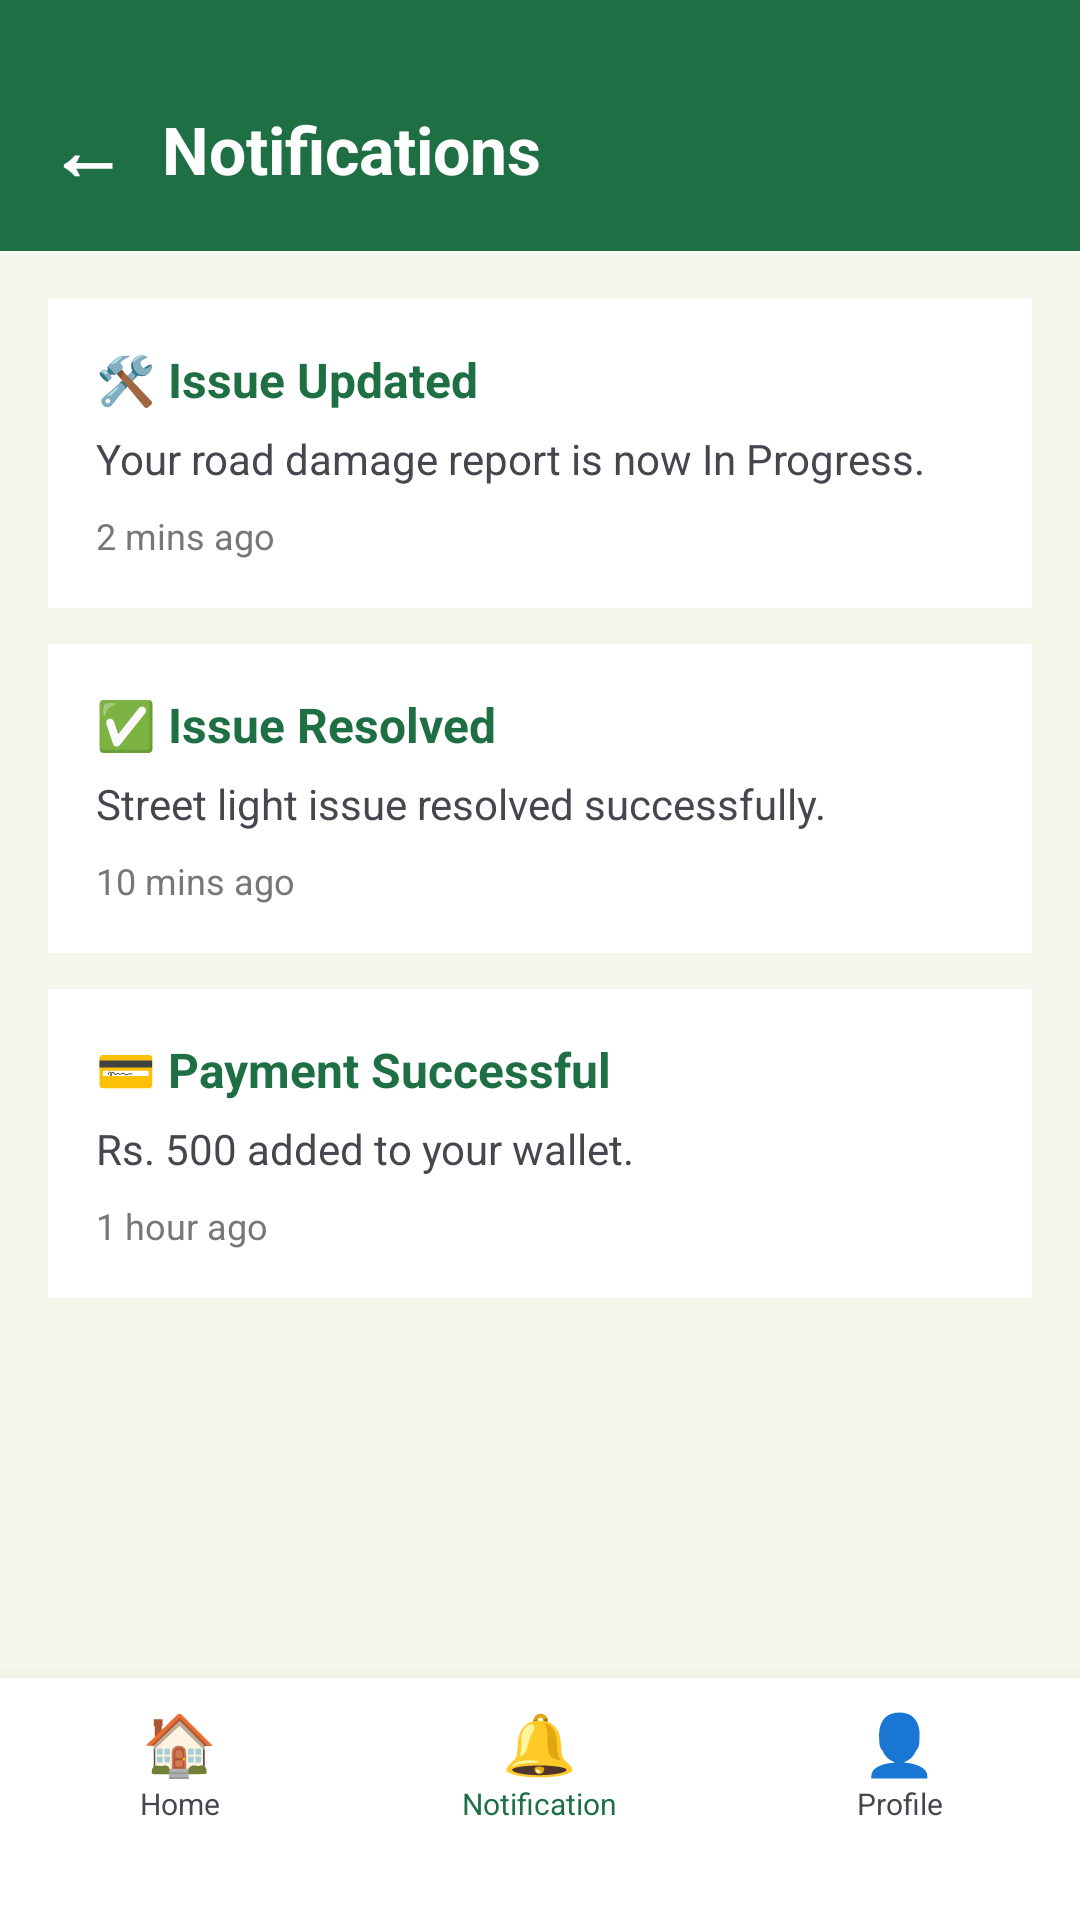

Write the Android layout XML for this screen, with the resource values it uses.
<!-- AndroidManifest.xml: application theme Theme.FixMyCity -->
<!-- res/layout/activity_notification.xml -->
<?xml version="1.0" encoding="utf-8"?>
<LinearLayout xmlns:android="http://schemas.android.com/apk/res/android"
    android:layout_width="match_parent"
    android:layout_height="match_parent"
    android:orientation="vertical"
    android:background="#F4F7EC">

    
    <LinearLayout
        android:layout_width="match_parent"
        android:layout_height="wrap_content"
        android:orientation="horizontal"
        android:background="#1E6F43"
        android:paddingTop="32dp"
        android:paddingBottom="16dp"
        android:paddingStart="16dp"
        android:paddingEnd="16dp"
        android:gravity="center_vertical">

        <TextView
            android:id="@+id/btnBack"
            android:layout_width="wrap_content"
            android:layout_height="wrap_content"
            android:text="←"
            android:textSize="26sp"
            android:textStyle="bold"
            android:textColor="#FFFFFF"
            android:layout_marginEnd="12dp"/>

        <TextView
            android:layout_width="wrap_content"
            android:layout_height="wrap_content"
            android:text="Notifications"
            android:textColor="#FFFFFF"
            android:textStyle="bold"
            android:textSize="22sp"/>

    </LinearLayout>

    
    <ScrollView
        android:layout_width="match_parent"
        android:layout_height="0dp"
        android:layout_weight="1">

        <LinearLayout
            android:layout_width="match_parent"
            android:layout_height="wrap_content"
            android:orientation="vertical"
            android:padding="16dp">

            
            <LinearLayout
                android:layout_width="match_parent"
                android:layout_height="wrap_content"
                android:orientation="vertical"
                android:background="#FFFFFF"
                android:padding="16dp"
                android:layout_marginBottom="12dp">

                <TextView
                    android:layout_width="wrap_content"
                    android:layout_height="wrap_content"
                    android:text="🛠 Issue Updated"
                    android:textStyle="bold"
                    android:textSize="16sp"
                    android:textColor="#1E6F43"/>

                <TextView
                    android:layout_width="wrap_content"
                    android:layout_height="wrap_content"
                    android:text="Your road damage report is now In Progress."
                    android:textSize="14sp"
                    android:layout_marginTop="6dp"/>

                <TextView
                    android:layout_width="wrap_content"
                    android:layout_height="wrap_content"
                    android:text="2 mins ago"
                    android:textSize="12sp"
                    android:textColor="#777777"
                    android:layout_marginTop="8dp"/>

            </LinearLayout>

            
            <LinearLayout
                android:layout_width="match_parent"
                android:layout_height="wrap_content"
                android:orientation="vertical"
                android:background="#FFFFFF"
                android:padding="16dp"
                android:layout_marginBottom="12dp">

                <TextView
                    android:layout_width="wrap_content"
                    android:layout_height="wrap_content"
                    android:text="✅ Issue Resolved"
                    android:textStyle="bold"
                    android:textSize="16sp"
                    android:textColor="#1E6F43"/>

                <TextView
                    android:layout_width="wrap_content"
                    android:layout_height="wrap_content"
                    android:text="Street light issue resolved successfully."
                    android:textSize="14sp"
                    android:layout_marginTop="6dp"/>

                <TextView
                    android:layout_width="wrap_content"
                    android:layout_height="wrap_content"
                    android:text="10 mins ago"
                    android:textSize="12sp"
                    android:textColor="#777777"
                    android:layout_marginTop="8dp"/>

            </LinearLayout>

            
            <LinearLayout
                android:layout_width="match_parent"
                android:layout_height="wrap_content"
                android:orientation="vertical"
                android:background="#FFFFFF"
                android:padding="16dp"
                android:layout_marginBottom="12dp">

                <TextView
                    android:layout_width="wrap_content"
                    android:layout_height="wrap_content"
                    android:text="💳 Payment Successful"
                    android:textStyle="bold"
                    android:textSize="16sp"
                    android:textColor="#1E6F43"/>

                <TextView
                    android:layout_width="wrap_content"
                    android:layout_height="wrap_content"
                    android:text="Rs. 500 added to your wallet."
                    android:textSize="14sp"
                    android:layout_marginTop="6dp"/>

                <TextView
                    android:layout_width="wrap_content"
                    android:layout_height="wrap_content"
                    android:text="1 hour ago"
                    android:textSize="12sp"
                    android:textColor="#777777"
                    android:layout_marginTop="8dp"/>

            </LinearLayout>

        </LinearLayout>

    </ScrollView>

    
    <LinearLayout
        android:layout_width="match_parent"
        android:layout_height="wrap_content"
        android:orientation="horizontal"
        android:background="#FFFFFF"
        android:elevation="8dp"
        android:paddingTop="8dp"
        android:paddingBottom="32dp">

        
        <LinearLayout
            android:id="@+id/navHome"
            android:layout_width="0dp"
            android:layout_height="match_parent"
            android:layout_weight="1"
            android:orientation="vertical"
            android:gravity="center">

            <TextView
                android:layout_width="wrap_content"
                android:layout_height="wrap_content"
                android:text="🏠"
                android:textSize="20sp"/>

            <TextView
                android:layout_width="wrap_content"
                android:layout_height="wrap_content"
                android:text="Home"
                android:textSize="10sp"/>

        </LinearLayout>

        
        <LinearLayout
            android:id="@+id/navNotification"
            android:layout_width="0dp"
            android:layout_height="match_parent"
            android:layout_weight="1"
            android:orientation="vertical"
            android:gravity="center">

            <TextView
                android:layout_width="wrap_content"
                android:layout_height="wrap_content"
                android:text="🔔"
                android:textSize="20sp"/>

            <TextView
                android:layout_width="wrap_content"
                android:layout_height="wrap_content"
                android:text="Notification"
                android:textSize="10sp"
                android:textColor="#1E6F43"/>

        </LinearLayout>

        
        <LinearLayout
            android:id="@+id/navProfile"
            android:layout_width="0dp"
            android:layout_height="match_parent"
            android:layout_weight="1"
            android:orientation="vertical"
            android:gravity="center">

            <TextView
                android:layout_width="wrap_content"
                android:layout_height="wrap_content"
                android:text="👤"
                android:textSize="20sp"/>

            <TextView
                android:layout_width="wrap_content"
                android:layout_height="wrap_content"
                android:text="Profile"
                android:textSize="10sp"/>

        </LinearLayout>

    </LinearLayout>

</LinearLayout>
<!-- resources referenced by this layout -->
<resources>
  <style name="Theme.FixMyCity" parent="Base.Theme.FixMyCity" />
  <style name="Base.Theme.FixMyCity" parent="Theme.Material3.DayNight.NoActionBar">
          
          
      </style>
</resources>
